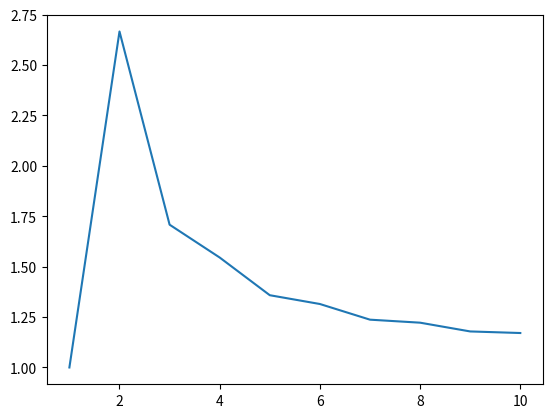

Python code for this plot:
import random
import numpy as np
import matplotlib.pyplot as plt
import math
def comp(a1,b1,c):
    a=a1[:]
    b=b1[:]
    tq=0
    tq2=[]
    q=False
    while c in b:
          ty=b.index(c)
          tq2.append(ty+tq)
          del b[ty]
          tq=tq+1
    for i in tq2:
        if a[i]==a[-1]:
           q=True
    a=[]
    b=[]
    return q
def addit(x,y):
    t=[0,0,0,0]
    if y[-1]+1 in y and comp(x,y,y[-1]+1):
          t[0]=1
    if y[-1]-1 in y and comp(x,y,y[-1]-1):
          t[1]=1
    if x[-1]-1 in x and comp(y,x,x[-1]-1):
          t[2]=1
    if x[-1]+1 in x and comp(y,x,x[-1]+1):
          t[3]=1 
    return sum(t),t
def randpath(a,b1,x,y):
    b=b1[:]
    xx=[]
    yy=[]
    cx=[]
    cy=[]
    tb=0
    cx.append(x[-1])
    cx.append(x[-1])
    for k in range(-1,2,2):
        cx.append(x[-1]+k)
        cy.append(y[-1]-k)
    cy.append(y[-1])
    cy.append(y[-1])
    while 0 in b:
      ts=[]
      tr=b.index(0)
      ts.append(tr+tb)
      tb=tb+1
      del b[tr]
      for ii in ts:
           x.append(cx[ii])
           y.append(cy[ii])     
           xx.append(x[:])
           yy.append(y[:])
           x.pop()
           y.pop()              
    return xx,yy
"""
x=[0,0,1,1]
y=[0,1,1,0]
q,p=addit(x,y)
print p
"""

tt2=[]
cr=[]
rr=[]
x1=[0]
y1=[0]
ty=[]
pp=[]
a,b=addit(x1,y1)
c,d= randpath(a,b,x1,y1)
rr1=0
rt=0
tt2.append(1)
for k in range(len(c)):
        rr1=rr1+(c[k][-1]**2+d[k][-1]**2)*1.0/len(c)
rr.append(rr1)
for ii in range(len(c)):
        rt=rt+((c[ii][-1]**2+d[ii][-1]**2)-rr1)**2*1.0/len(c)
cr.append(math.sqrt(rt))
pp.append(len(c))
for j in range(9):
    tt2.append(j+2)
    rr1=0
    rt=0
    tw=[]
    te=[]
    for i in range(len(c)):
        a,b=addit(c[i],d[i])
        g,h=randpath(a,b,c[i],d[i])
        tw=tw+g
        te=te+h
    pp.append(len(tw))
    c=tw[:]
    d=te[:]
    for k in range(len(c)):
        rr1=rr1+(c[k][-1]**2+d[k][-1]**2)*1.0/len(c)
    rr.append(rr1)
    for ii in range(len(c)):	
        rt=rt+((c[ii][-1]**2+d[ii][-1]**2)-rr1)**2*1.0/len(c)
    cr.append(math.sqrt(rt))
"""
ax1=plt.subplot(121)
ax2=plt.subplot(122)
plt.sca(ax1)
plt.plot(tt2,cr,color='blue')
for k in range(len(tt2)):
    plt.scatter([tt2[k],],[cr[k],],12,color='red')
    plt.plot([tt2[k],tt2[k]],[0,cr[k]],linewidth=1.0,linestyle='--',color='orange')
plt.ylim(0,)
plt.xlim(1,)
plt.xlabel('time/number of steps')
plt.ylabel('the average of standard deviation')
plt.title('the variation of standard deviation versus time')
plt.sca(ax2)
plt.plot(tt2,rr,color='blue')
for k in range(len(tt2)):
    plt.scatter([tt2[k],],[rr[k],],12,color='red')
    plt.plot([tt2[k],tt2[k]],[0,rr[k]],linewidth=1.0,linestyle='--',color='orange')
plt.ylim(0,)
plt.xlim(1,)
plt.xlabel('time/number of steps')
plt.ylabel('the average of square distance')
plt.title('the variation of distance versus time')
plt.show()
"""
"""
plt.plot(tt2,pp,color='blue')
for k in range(len(tt2)):
    plt.scatter([tt2[k],],[pp[k],],12,color='red')
    plt.plot([tt2[k],tt2[k]],[0,pp[k]],linewidth=1.0,linestyle='--',color='orange')
plt.ylim(0,)
plt.xlim(1,)
plt.xlabel('time/number of steps')
plt.ylabel('number of SAWs')
plt.title('number of SAWS versus time')
plt.show()
"""
tt3=[]
rg=[]
rg.append(rr[0])
tt3.append(1)
for i in range(1,len(rr)):
    rg.append(rr[i]/rr[i-1])
    tt3.append(1.0/(tt2[i]-1))
plt.plot(tt2,rg)
plt.show()
#print pp
#print rr